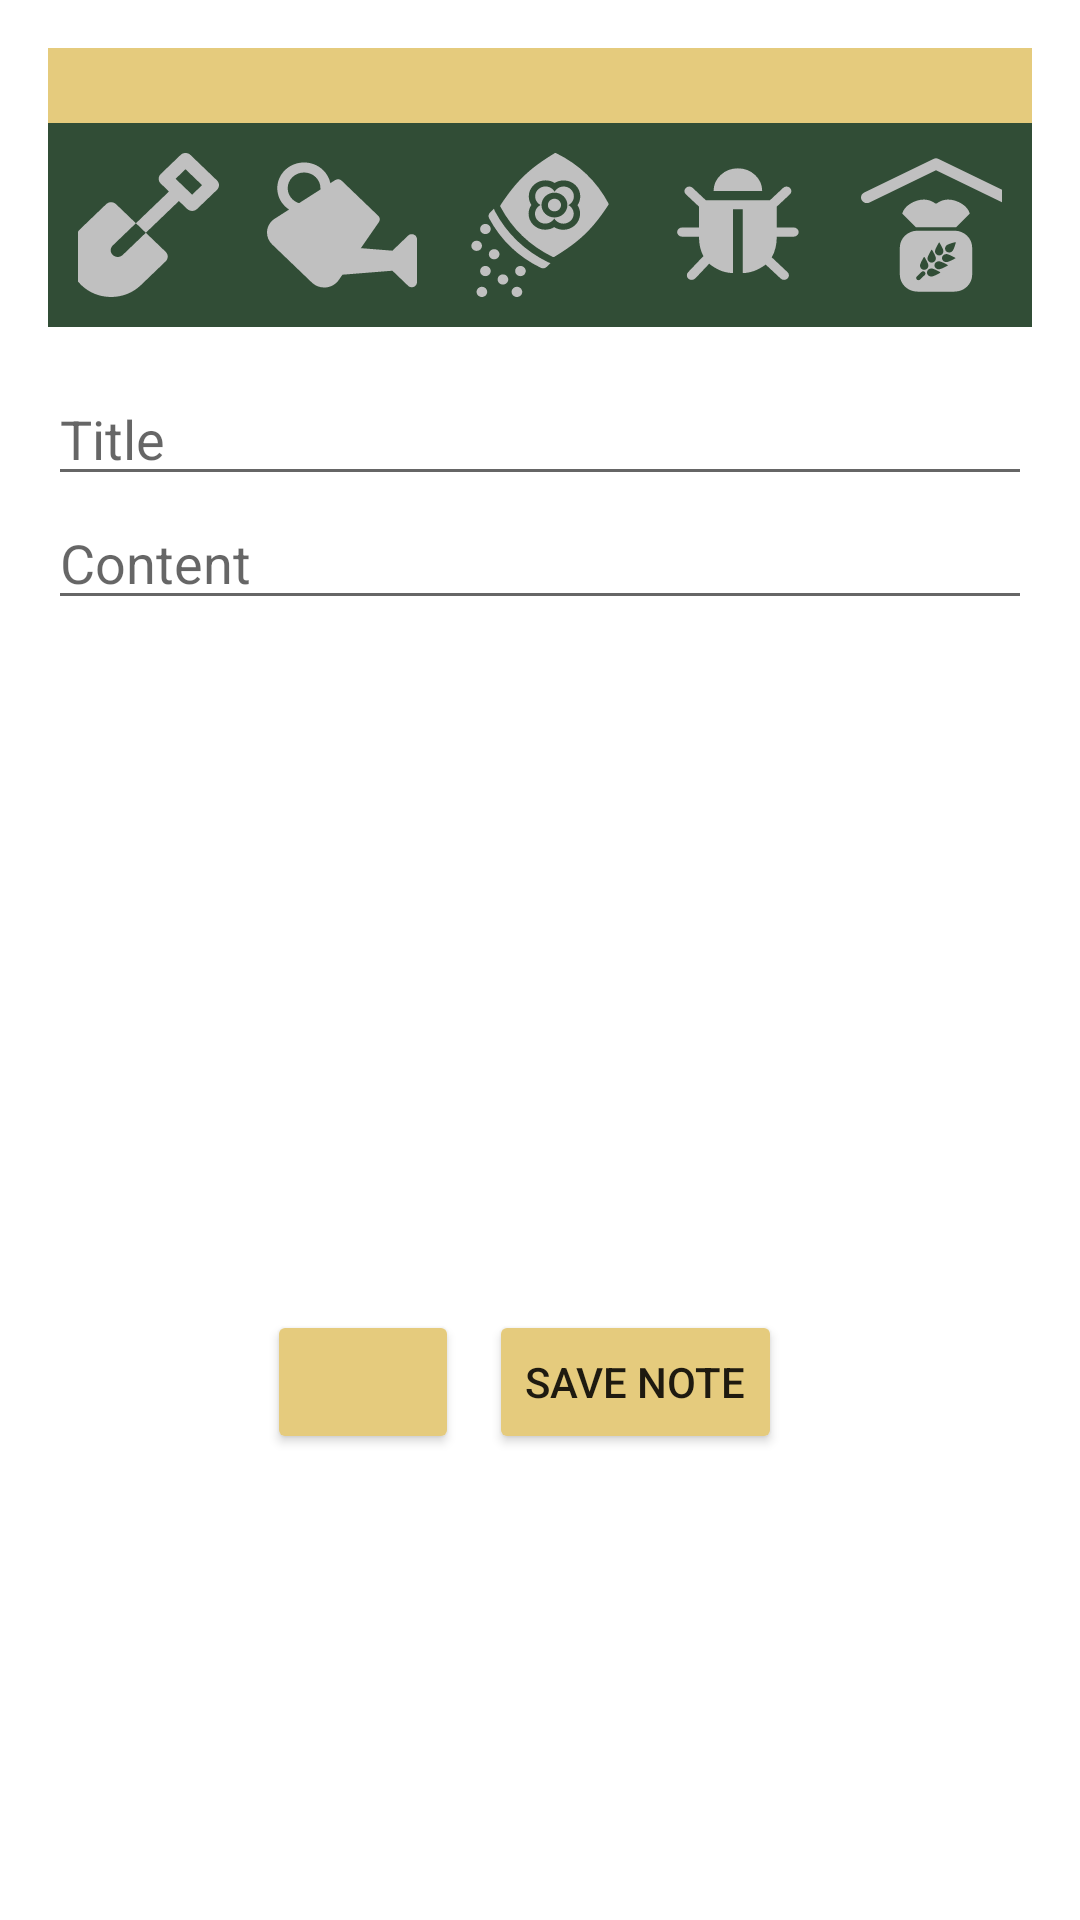

Layout XML and referenced resources for this Android screen:
<!-- AndroidManifest.xml: application theme Theme.PlantBuddies -->
<!-- res/layout/activity_add_note.xml -->
<?xml version="1.0" encoding="utf-8"?>
<LinearLayout xmlns:android="http://schemas.android.com/apk/res/android"
    xmlns:app="http://schemas.android.com/apk/res-auto"
    android:layout_width="match_parent"
    android:layout_height="match_parent"
    android:orientation="vertical"
    android:padding="16dp">

    <View
        android:id="@+id/view"
        android:layout_width="match_parent"
        android:layout_height="25dp"
        android:background="#e5cb7d" />

    <LinearLayout
        android:layout_width="match_parent"
        android:layout_height="wrap_content"
        android:layout_marginTop="0dp"
        android:background="#314d36"
        android:gravity="center_horizontal"
        android:orientation="horizontal"
        android:padding="10dp">

        <ToggleButton
            android:id="@+id/toggleButton3"
            android:layout_width="50dp"
            android:layout_height="wrap_content"
            android:layout_marginStart="8dp"
            android:layout_marginEnd="8dp"
            android:background="@drawable/nt_selector_shovel"
            android:text="ToggleButton"
            android:textOff=" "
            android:textOn=" " />

        <ToggleButton
            android:id="@+id/toggleButton4"
            android:layout_width="50dp"
            android:layout_height="wrap_content"
            android:layout_marginStart="8dp"
            android:layout_marginEnd="8dp"
            android:background="@drawable/nt_selector_watering"
            android:text="ToggleButton"
            android:textOff=" "
            android:textOn=" " />

        <ToggleButton
            android:id="@+id/toggleButton5"
            android:layout_width="50dp"
            android:layout_height="wrap_content"
            android:layout_marginStart="8dp"
            android:layout_marginEnd="8dp"
            android:background="@drawable/nt_selector_seeds"
            android:text="ToggleButton"
            android:textOff=" "
            android:textOn=" " />

        <ToggleButton
            android:id="@+id/toggleButton6"
            android:layout_width="50dp"
            android:layout_height="wrap_content"
            android:layout_marginStart="8dp"
            android:layout_marginEnd="8dp"
            android:background="@drawable/nt_selector_insect"
            android:text="ToggleButton"
            android:textOff=" "
            android:textOn=" " />

        <ToggleButton
            android:id="@+id/toggleButton7"
            android:layout_width="50dp"
            android:layout_height="wrap_content"
            android:layout_marginStart="8dp"
            android:layout_marginEnd="8dp"
            android:background="@drawable/nt_selector_harvest"
            android:text="ToggleButton"
            android:textOff=" "
            android:textOn=" " />
    </LinearLayout>

    <EditText
        android:id="@+id/etNoteTitle"
        android:layout_width="match_parent"
        android:layout_height="wrap_content"
        android:layout_marginTop="15dp"
        android:hint="Title" />

    <EditText
        android:id="@+id/etNoteContent"
        android:layout_width="match_parent"
        android:layout_height="wrap_content"
        android:hint="Content"
        android:inputType="textMultiLine" />

    <ImageView
        android:id="@+id/ivNoteImage"
        android:layout_width="wrap_content"
        android:layout_height="200dp"
        android:layout_gravity="center_horizontal"
        android:layout_marginTop="15dp"
        android:layout_marginBottom="15dp"
        android:background="#CCCCCC"
        android:scaleType="centerCrop" /> 

    <LinearLayout
        android:layout_width="match_parent"
        android:layout_height="wrap_content"
        android:gravity="center_horizontal"
        android:orientation="horizontal">

        <Button
            android:id="@+id/btnSelectImage"
            android:layout_width="64dp"
            android:layout_height="wrap_content"
            android:layout_marginLeft="10dp"
            android:layout_marginEnd="10dp"
            android:backgroundTint="#E5cb7d"
            app:icon="@android:drawable/ic_menu_camera" />

        <Button
            android:id="@+id/btnSaveNote"
            android:layout_width="wrap_content"
            android:layout_height="wrap_content"
            android:layout_marginLeft="10dp"
            android:layout_marginEnd="10dp"
            android:backgroundTint="#E5cb7d"
            android:text="Save Note" />
    </LinearLayout>

</LinearLayout>
<!-- resources referenced by this layout -->
<resources>
  <!-- drawable nt_selector_harvest (drawable) -->
  <?xml version="1.0" encoding="utf-8"?>
  <selector xmlns:android="http://schemas.android.com/apk/res/android">
      <item android:drawable="@drawable/nt_harvest_on" android:state_checked="true"/>
      <item android:drawable="@drawable/nt_harvest_off"/>
  </selector>
  <!-- drawable nt_selector_insect (drawable) -->
  <?xml version="1.0" encoding="utf-8"?>
  <selector xmlns:android="http://schemas.android.com/apk/res/android">
      <item android:drawable="@drawable/nt_insect_on" android:state_checked="true"/>
      <item android:drawable="@drawable/nt_insect_off"/>
  </selector>
  <!-- drawable nt_selector_seeds (drawable) -->
  <?xml version="1.0" encoding="utf-8"?>
  <selector xmlns:android="http://schemas.android.com/apk/res/android">
      <item android:drawable="@drawable/nt_seeds_on" android:state_checked="true"/>
      <item android:drawable="@drawable/nt_seeds_off"/>
  </selector>
  <!-- drawable nt_selector_shovel (drawable) -->
  <?xml version="1.0" encoding="utf-8"?>
  <selector xmlns:android="http://schemas.android.com/apk/res/android">
      <item android:drawable="@drawable/nt_shovel_on" android:state_checked="true"/>
      <item android:drawable="@drawable/nt_shovel_off"/>
  </selector>
  <!-- drawable nt_selector_watering (drawable) -->
  <?xml version="1.0" encoding="utf-8"?>
  <selector xmlns:android="http://schemas.android.com/apk/res/android">
      <item android:drawable="@drawable/nt_watering_on" android:state_checked="true"/>
      <item android:drawable="@drawable/nt_watering_off"/>
  </selector>
  <style name="Theme.PlantBuddies" parent="Theme.MaterialComponents.DayNight.DarkActionBar">
          
          <item name="colorPrimary">@color/darkgreen</item>
          <item name="colorPrimaryVariant">@color/lightgreen</item>
          <item name="colorOnPrimary">@color/white</item>
          
          <item name="colorSecondary">@color/silverfox</item>
          <item name="colorSecondaryVariant">@color/cuteyellow</item>
          <item name="colorOnSecondary">@color/black</item>
          
          <item name="android:statusBarColor">?attr/colorPrimaryVariant</item>
          
      </style>
  <!-- drawable nt_shovel_on (drawable) -->
  <vector xmlns:android="http://schemas.android.com/apk/res/android"
      android:width="25dp"
      android:height="25dp"
      android:viewportWidth="512"
      android:viewportHeight="512">
    <path
        android:pathData="M504.98,97.34L414.66,7.02C410.17,2.52 404.08,0 397.73,0c-6.35,0 -12.44,2.52 -16.93,7.02l-67.74,67.74c-4.49,4.49 -7.02,10.58 -7.02,16.93c0,6.35 2.52,12.44 7.02,16.94l28.23,28.22l-112.9,112.9l16.94,16.93l16.93,16.94l-16.93,16.93l-16.94,16.93l-33.87,33.87l-11.29,11.29c-9.35,9.35 -24.51,9.35 -33.87,-0c-9.35,-9.35 -9.35,-24.51 0,-33.87l45.16,-45.16l16.93,-16.93l16.93,-16.93l-67.74,-67.74c-4.49,-4.49 -10.58,-7.02 -16.93,-7.02c-6.35,0 -12.44,2.52 -16.93,7.02l-84.67,84.67c-27.14,27.14 -42.09,63.23 -42.09,101.61c0,38.38 14.95,74.47 42.09,101.61C69.23,497.05 105.32,512 143.7,512c38.38,0 74.47,-14.95 101.61,-42.09l84.68,-84.68c9.35,-9.35 9.35,-24.52 0,-33.87l-67.74,-67.74l112.9,-112.9l28.23,28.22c4.68,4.68 10.81,7.02 16.93,7.02c6.13,0 12.26,-2.34 16.94,-7.02l67.74,-67.74C514.34,121.85 514.34,106.69 504.98,97.34zM420.31,148.14l-28.22,-28.22c-0,-0 -0,-0 -0.01,-0.01c-0,-0 -0.01,-0 -0.01,-0.01l-28.22,-28.22l33.87,-33.87l56.45,56.45L420.31,148.14z"
        android:fillColor="#e5cb7d"/>
  </vector>
  <color name="darkgreen">#314D36</color>
  <color name="lightgreen">#A3C59A</color>
  <color name="white">#FFFFFFFF</color>
  <color name="silverfox">#DFE2DE</color>
  <color name="cuteyellow">#E5CB7D</color>
  <color name="black">#FF000000</color>
</resources>
